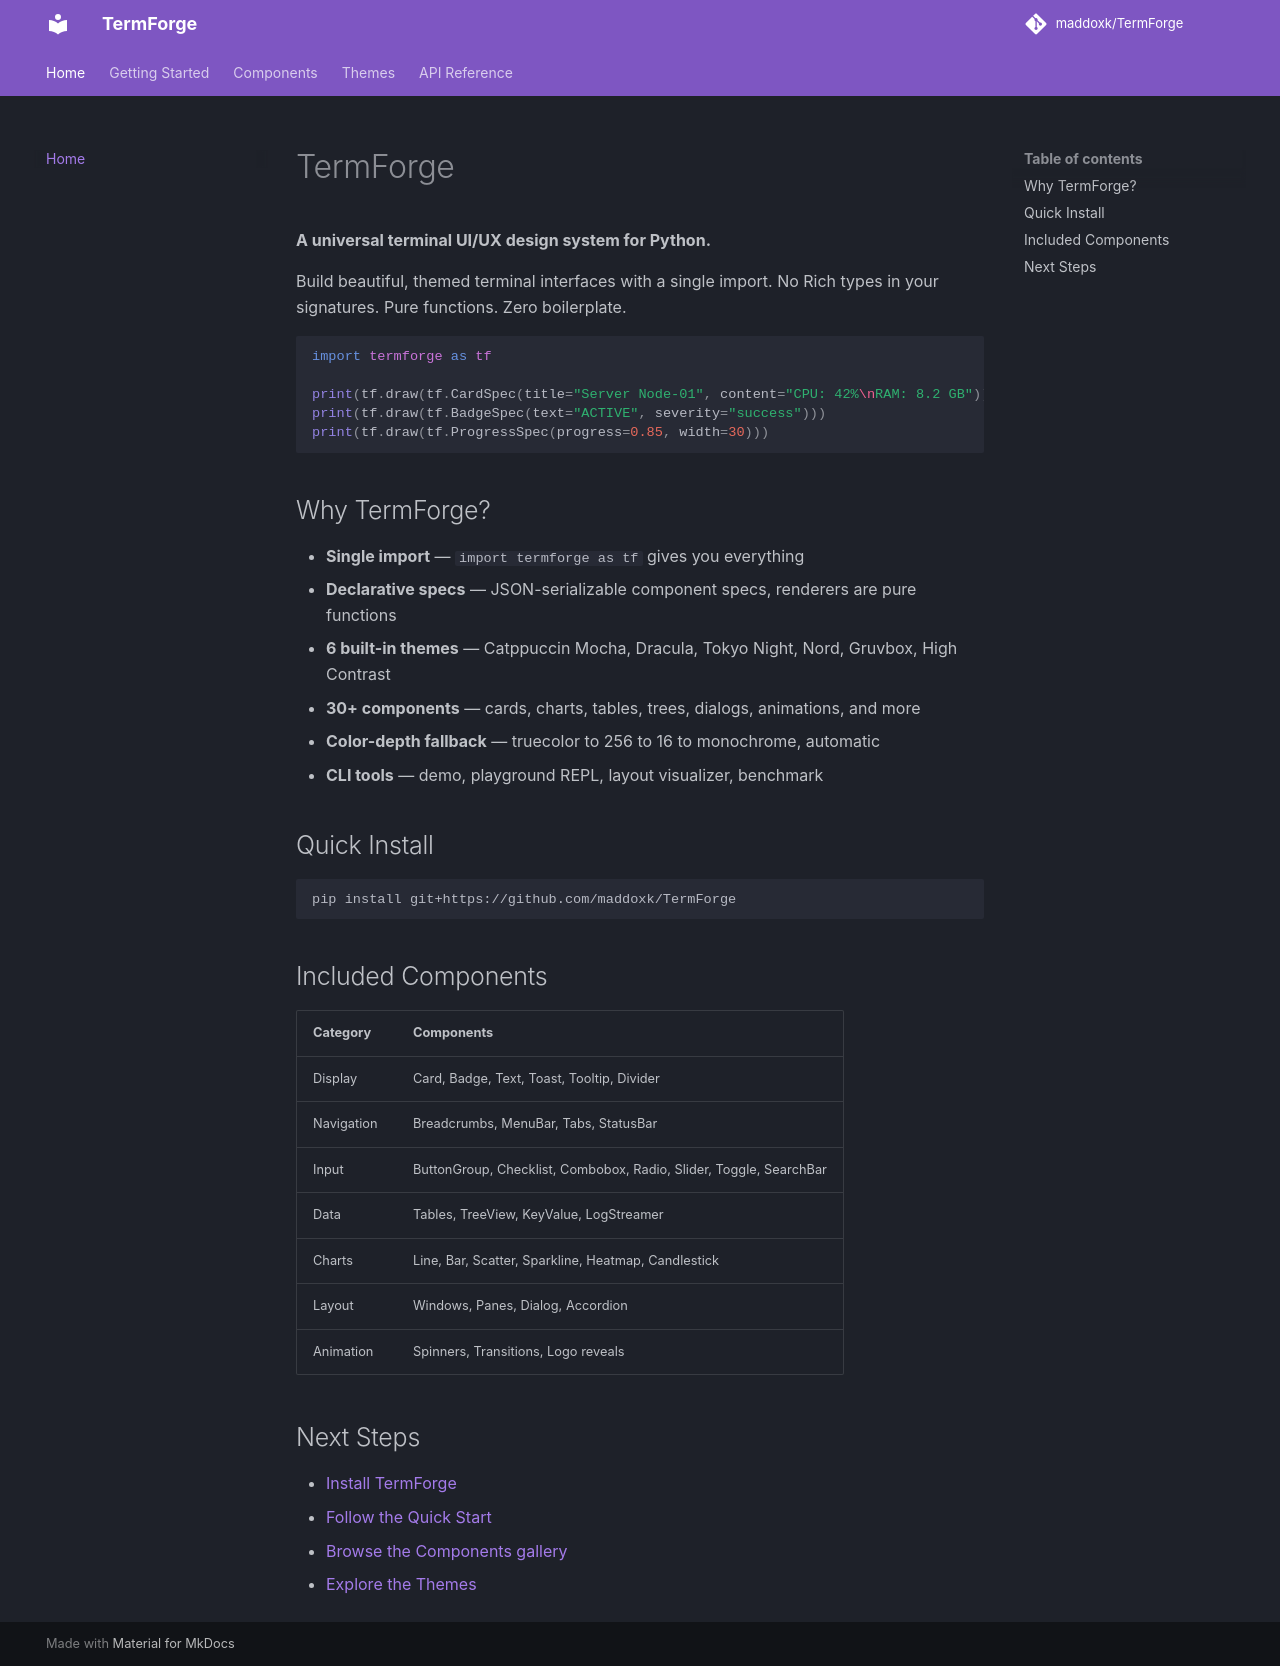

repository: maddoxk/TermForge · page: index.html · generator: mkdocs

# TermForge

**A universal terminal UI/UX design system for Python.**

Build beautiful, themed terminal interfaces with a single import. No Rich types in your signatures. Pure functions. Zero boilerplate.

```python
import termforge as tf

print(tf.draw(tf.CardSpec(title="Server Node-01", content="CPU: 42%\nRAM: 8.2 GB")))
print(tf.draw(tf.BadgeSpec(text="ACTIVE", severity="success")))
print(tf.draw(tf.ProgressSpec(progress=0.85, width=30)))
```

## Why TermForge?

- **Single import** — `import termforge as tf` gives you everything
- **Declarative specs** — JSON-serializable component specs, renderers are pure functions
- **6 built-in themes** — Catppuccin Mocha, Dracula, Tokyo Night, Nord, Gruvbox, High Contrast
- **30+ components** — cards, charts, tables, trees, dialogs, animations, and more
- **Color-depth fallback** — truecolor to 256 to 16 to monochrome, automatic
- **CLI tools** — demo, playground REPL, layout visualizer, benchmark

## Quick Install

```bash
pip install git+https://github.com/maddoxk/TermForge
```

## Included Components

| Category | Components |
|----------|-----------|
| Display | Card, Badge, Text, Toast, Tooltip, Divider |
| Navigation | Breadcrumbs, MenuBar, Tabs, StatusBar |
| Input | ButtonGroup, Checklist, Combobox, Radio, Slider, Toggle, SearchBar |
| Data | Tables, TreeView, KeyValue, LogStreamer |
| Charts | Line, Bar, Scatter, Sparkline, Heatmap, Candlestick |
| Layout | Windows, Panes, Dialog, Accordion |
| Animation | Spinners, Transitions, Logo reveals |

## Next Steps

- [Install TermForge](getting-started/installation.md)
- [Follow the Quick Start](getting-started/quickstart.md)
- [Browse the Components gallery](components/index.md)
- [Explore the Themes](themes.md)
